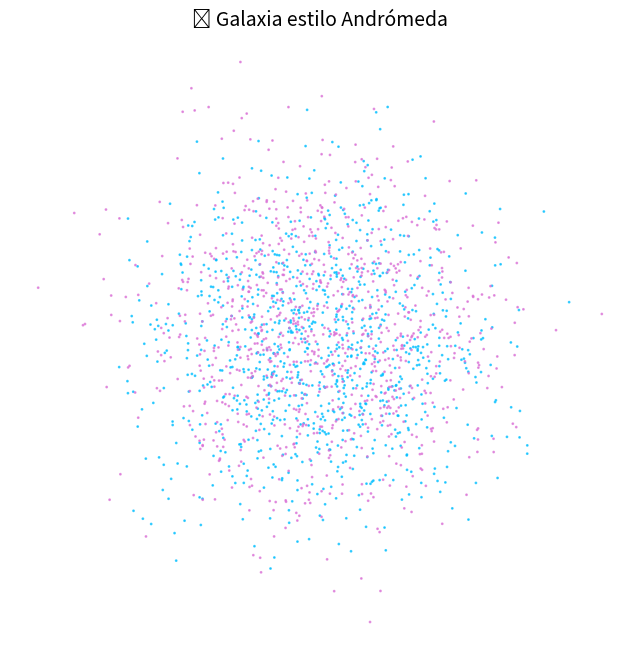

Generate this figure with matplotlib:
import numpy as np
import matplotlib.pyplot as plt

# Parámetros de la galaxia
num_stars = 1000
arms = 2
spread = 0.5
rotation = 5

# Generar estrellas
r = np.random.rand(num_stars) ** 0.5  # distribuye más estrellas en el centro
theta = r * rotation * 2 * np.pi

x = r * np.cos(theta)
y = r * np.sin(theta)

# Añadir curvatura tipo espiral
arm_offset = (2 * np.pi) / arms
x_all, y_all, colors = [], [], []

for i in range(arms):
    angle_offset = i * arm_offset
    x_rot = x * np.cos(angle_offset) - y * np.sin(angle_offset)
    y_rot = x * np.sin(angle_offset) + y * np.cos(angle_offset)

    x_all.extend(x_rot + np.random.normal(0, spread, num_stars))
    y_all.extend(y_rot + np.random.normal(0, spread, num_stars))

    # Color alterno por brazo
    color = ['deepskyblue' if i % 2 == 0 else 'orchid'] * num_stars
    colors.extend(color)

# Graficar
plt.figure(figsize=(8, 8))
plt.scatter(x_all, y_all, c=colors, s=1, alpha=0.7)
plt.axis('off')
plt.title("🌌 Galaxia estilo Andrómeda", fontsize=14)
plt.show()